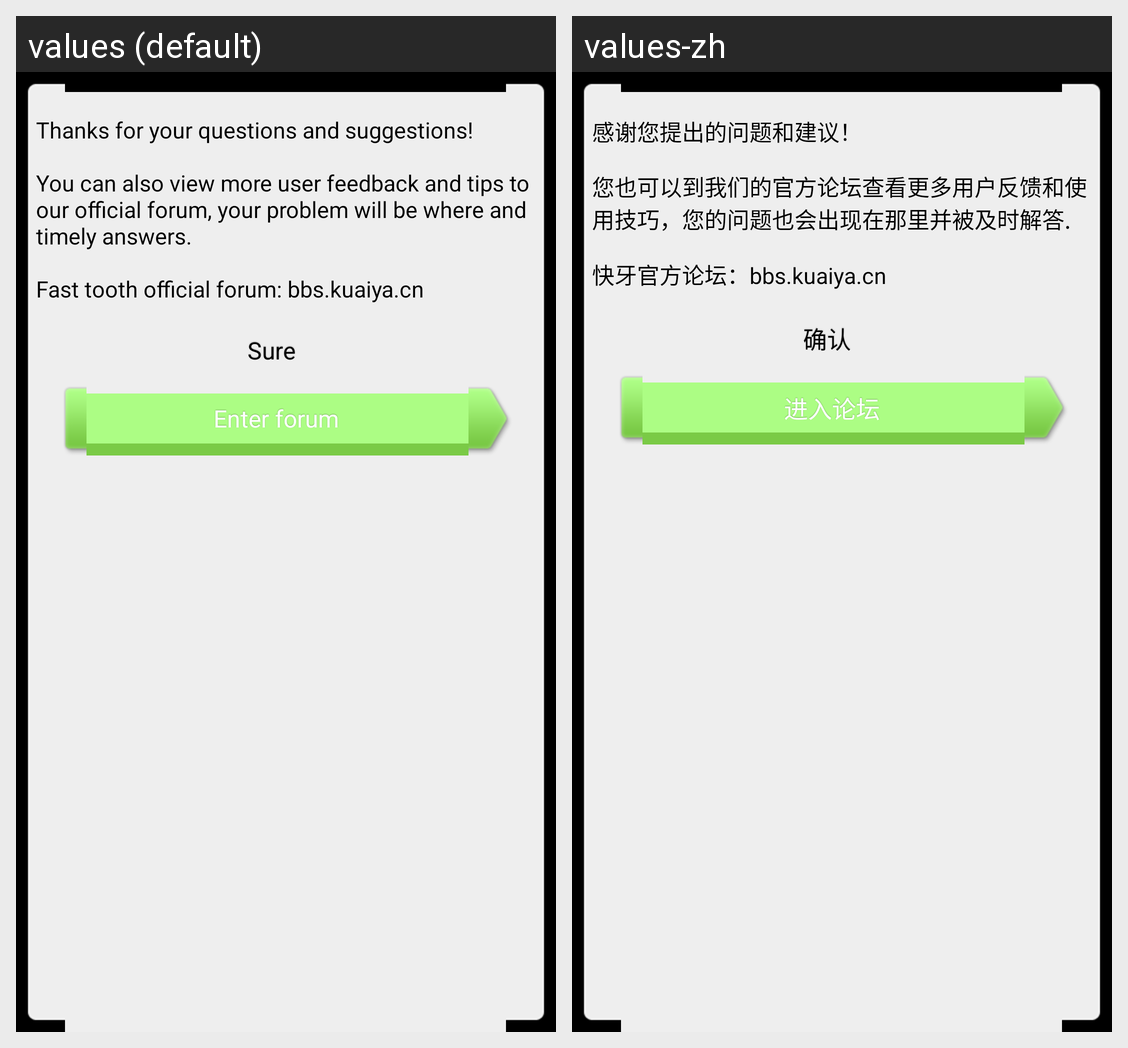

Translations of the strings shown on this Android screen, per locale in the grid:
Android screen res/layout/dm_feed_dialog.xml rendered under 2 locales, left to right: values (default), values-zh. Device: Nexus 5 (rendered at 1080×1920; each locale shown at half size, 540×960, under a caption strip naming it); theme android:Theme.Black.NoTitleBar.
Strings drawn on this screen, with the default value and each locale's value (text and hints the layout hard-codes, and strings that could not be matched under every locale, appear in the picture but are not listed):

thank_your_ask
  values: Thanks for your questions and suggestions!
  values-zh: 感谢您提出的问题和建议！

feed_text
  values: You can also view more user feedback and tips to our official forum, your problem will be where and timely answers.
  values-zh: 您也可以到我们的官方论坛查看更多用户反馈和使用技巧，您的问题也会出现在那里并被及时解答.

official_forum
  values: Fast tooth official forum: bbs.kuaiya.cn
  values-zh: 快牙官方论坛：bbs.kuaiya.cn

feed_sure
  values: Sure
  values-zh: 确认

into_platform
  values: Enter forum
  values-zh: 进入论坛
